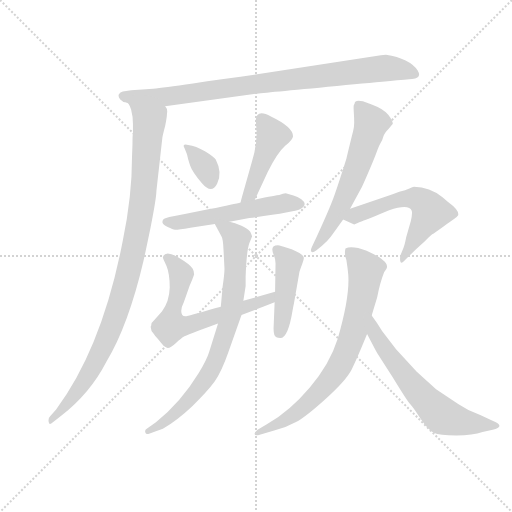
t = 0.00 s
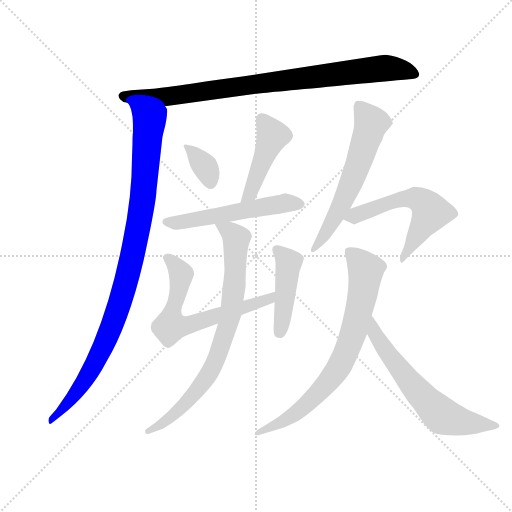
t = 1.92 s
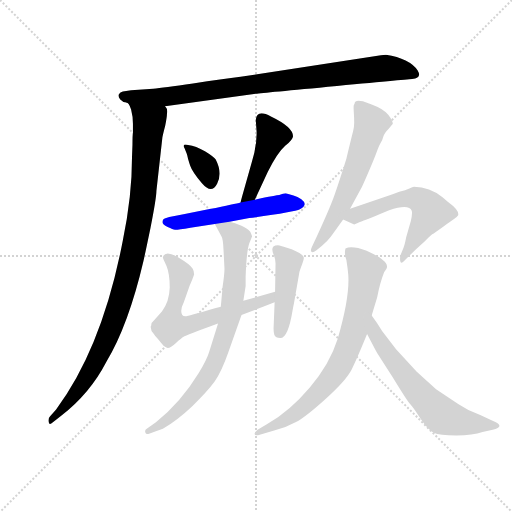
t = 3.83 s
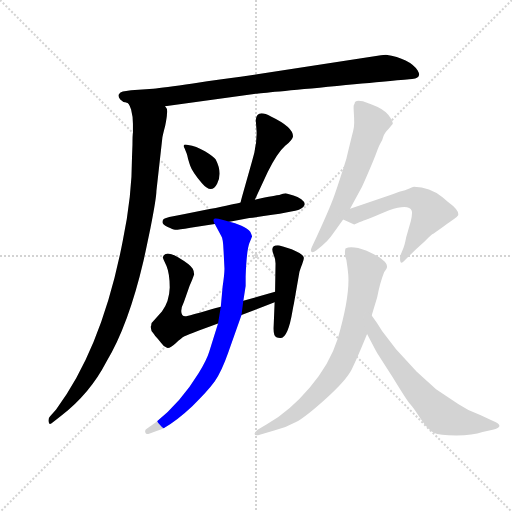
t = 5.75 s
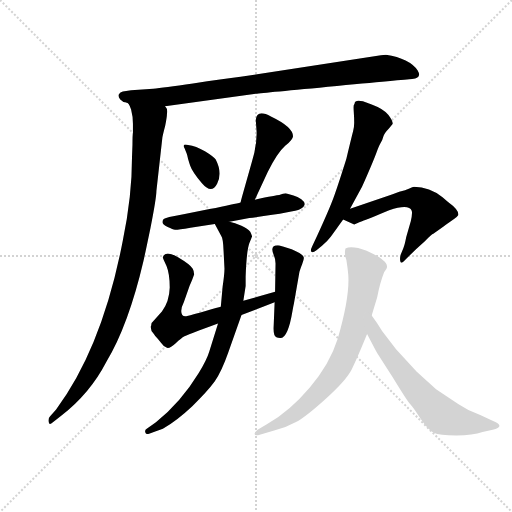
t = 7.66 s
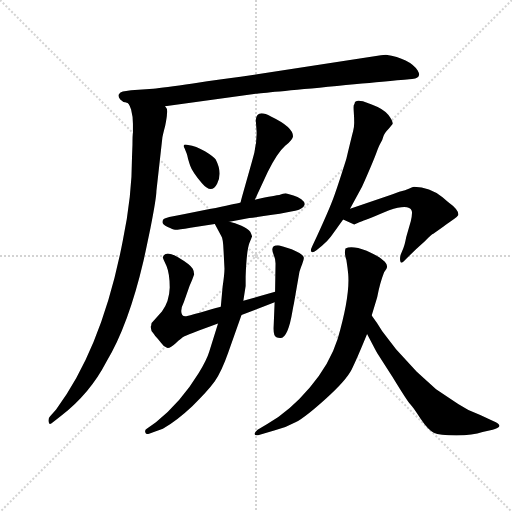
t = 9.58 s

The animated SVG that drew these frames (rendered in a browser with its animation timeline set to each time). Animation: 12 CSS @keyframes rules; one cycle of 9.58 s.

<svg version="1.1" viewBox="0 0 1024 1024" xmlns="http://www.w3.org/2000/svg">
  <g stroke="lightgray" stroke-dasharray="1,1" stroke-width="1" transform="scale(4, 4)">
    <line x1="0" y1="0" x2="256" y2="256"></line>
    <line x1="256" y1="0" x2="0" y2="256"></line>
    <line x1="128" y1="0" x2="128" y2="256"></line>
    <line x1="0" y1="128" x2="256" y2="128"></line>
  </g>
  <g transform="scale(0.92, -0.92) translate(60, -850)">
    <style type="text/css">
      
        @keyframes keyframes0 {
          from {
            stroke: blue;
            stroke-dashoffset: 894;
            stroke-width: 128;
          }
          74% {
            animation-timing-function: step-end;
            stroke: blue;
            stroke-dashoffset: 0;
            stroke-width: 128;
          }
          to {
            stroke: black;
            stroke-width: 1024;
          }
        }
        #make-me-a-hanzi-animation-0 {
          animation: keyframes0 0.9775390625s both;
          animation-delay: 0s;
          animation-timing-function: linear;
        }
      
        @keyframes keyframes1 {
          from {
            stroke: blue;
            stroke-dashoffset: 1005;
            stroke-width: 128;
          }
          77% {
            animation-timing-function: step-end;
            stroke: blue;
            stroke-dashoffset: 0;
            stroke-width: 128;
          }
          to {
            stroke: black;
            stroke-width: 1024;
          }
        }
        #make-me-a-hanzi-animation-1 {
          animation: keyframes1 1.06787109375s both;
          animation-delay: 0.9775390625s;
          animation-timing-function: linear;
        }
      
        @keyframes keyframes2 {
          from {
            stroke: blue;
            stroke-dashoffset: 343;
            stroke-width: 128;
          }
          53% {
            animation-timing-function: step-end;
            stroke: blue;
            stroke-dashoffset: 0;
            stroke-width: 128;
          }
          to {
            stroke: black;
            stroke-width: 1024;
          }
        }
        #make-me-a-hanzi-animation-2 {
          animation: keyframes2 0.5291341145833334s both;
          animation-delay: 2.04541015625s;
          animation-timing-function: linear;
        }
      
        @keyframes keyframes3 {
          from {
            stroke: blue;
            stroke-dashoffset: 454;
            stroke-width: 128;
          }
          60% {
            animation-timing-function: step-end;
            stroke: blue;
            stroke-dashoffset: 0;
            stroke-width: 128;
          }
          to {
            stroke: black;
            stroke-width: 1024;
          }
        }
        #make-me-a-hanzi-animation-3 {
          animation: keyframes3 0.6194661458333334s both;
          animation-delay: 2.5745442708333335s;
          animation-timing-function: linear;
        }
      
        @keyframes keyframes4 {
          from {
            stroke: blue;
            stroke-dashoffset: 548;
            stroke-width: 128;
          }
          64% {
            animation-timing-function: step-end;
            stroke: blue;
            stroke-dashoffset: 0;
            stroke-width: 128;
          }
          to {
            stroke: black;
            stroke-width: 1024;
          }
        }
        #make-me-a-hanzi-animation-4 {
          animation: keyframes4 0.6959635416666666s both;
          animation-delay: 3.194010416666667s;
          animation-timing-function: linear;
        }
      
        @keyframes keyframes5 {
          from {
            stroke: blue;
            stroke-dashoffset: 654;
            stroke-width: 128;
          }
          68% {
            animation-timing-function: step-end;
            stroke: blue;
            stroke-dashoffset: 0;
            stroke-width: 128;
          }
          to {
            stroke: black;
            stroke-width: 1024;
          }
        }
        #make-me-a-hanzi-animation-5 {
          animation: keyframes5 0.7822265625s both;
          animation-delay: 3.8899739583333335s;
          animation-timing-function: linear;
        }
      
        @keyframes keyframes6 {
          from {
            stroke: blue;
            stroke-dashoffset: 443;
            stroke-width: 128;
          }
          59% {
            animation-timing-function: step-end;
            stroke: blue;
            stroke-dashoffset: 0;
            stroke-width: 128;
          }
          to {
            stroke: black;
            stroke-width: 1024;
          }
        }
        #make-me-a-hanzi-animation-6 {
          animation: keyframes6 0.6105143229166666s both;
          animation-delay: 4.672200520833334s;
          animation-timing-function: linear;
        }
      
        @keyframes keyframes7 {
          from {
            stroke: blue;
            stroke-dashoffset: 793;
            stroke-width: 128;
          }
          72% {
            animation-timing-function: step-end;
            stroke: blue;
            stroke-dashoffset: 0;
            stroke-width: 128;
          }
          to {
            stroke: black;
            stroke-width: 1024;
          }
        }
        #make-me-a-hanzi-animation-7 {
          animation: keyframes7 0.8953450520833334s both;
          animation-delay: 5.282714843750001s;
          animation-timing-function: linear;
        }
      
        @keyframes keyframes8 {
          from {
            stroke: blue;
            stroke-dashoffset: 606;
            stroke-width: 128;
          }
          66% {
            animation-timing-function: step-end;
            stroke: blue;
            stroke-dashoffset: 0;
            stroke-width: 128;
          }
          to {
            stroke: black;
            stroke-width: 1024;
          }
        }
        #make-me-a-hanzi-animation-8 {
          animation: keyframes8 0.7431640625s both;
          animation-delay: 6.178059895833334s;
          animation-timing-function: linear;
        }
      
        @keyframes keyframes9 {
          from {
            stroke: blue;
            stroke-dashoffset: 576;
            stroke-width: 128;
          }
          65% {
            animation-timing-function: step-end;
            stroke: blue;
            stroke-dashoffset: 0;
            stroke-width: 128;
          }
          to {
            stroke: black;
            stroke-width: 1024;
          }
        }
        #make-me-a-hanzi-animation-9 {
          animation: keyframes9 0.71875s both;
          animation-delay: 6.921223958333334s;
          animation-timing-function: linear;
        }
      
        @keyframes keyframes10 {
          from {
            stroke: blue;
            stroke-dashoffset: 762;
            stroke-width: 128;
          }
          71% {
            animation-timing-function: step-end;
            stroke: blue;
            stroke-dashoffset: 0;
            stroke-width: 128;
          }
          to {
            stroke: black;
            stroke-width: 1024;
          }
        }
        #make-me-a-hanzi-animation-10 {
          animation: keyframes10 0.8701171875s both;
          animation-delay: 7.639973958333334s;
          animation-timing-function: linear;
        }
      
        @keyframes keyframes11 {
          from {
            stroke: blue;
            stroke-dashoffset: 636;
            stroke-width: 128;
          }
          67% {
            animation-timing-function: step-end;
            stroke: blue;
            stroke-dashoffset: 0;
            stroke-width: 128;
          }
          to {
            stroke: black;
            stroke-width: 1024;
          }
        }
        #make-me-a-hanzi-animation-11 {
          animation: keyframes11 0.767578125s both;
          animation-delay: 8.510091145833334s;
          animation-timing-function: linear;
        }
      
    </style>
    
      <path d="M 299 619 L 496 646 Q 512 648 672.5 663 Q 833 678 836 678 Q 858 680 848 697 Q 830 723 779 731 Q 770 731 768 730 L 463 683 Q 425 678 359.5 668.5 Q 294 659 273 657 L 225 654 L 207 651 Q 201 650 198.5 645 Q 196 640 201.5 633.5 Q 207 627 215 627 L 299 619 Z" fill="lightgray"></path>
    
      <path d="M 227 509 Q 227 423 207 327 Q 162 94 62 -40 L 49 -55 Q 44 -60 46 -68 Q 47 -75 55 -68 L 73 -54 Q 136 -5 171 63 Q 219 142 252 283 Q 253 287 267 354 Q 280 420 280 435 L 293 551 Q 294 557 299 576 Q 303 595 303 603 Q 305 613 299 619 C 294 649 201 653 215 627 Q 220 627 225 612 Q 229 597 229 581 L 229 561 Q 228 556 228 536 L 227 509 Z" fill="lightgray"></path>
    
      <path d="M 341 528 L 346 516 Q 347 513 348 508 Q 349 503 353.5 489.5 Q 358 476 379 451.5 Q 400 427 412 450.5 Q 424 474 409 503 Q 405 509 385.5 521 Q 366 533 349 535 Q 335 538 341 528 Z" fill="lightgray"></path>
    
      <path d="M 494 416 L 522 476 Q 543 518 560 533 Q 577 547 577 554 Q 577 574 529 597 Q 498 614 496 589 L 498 561 Q 498 532 487 496 L 466 422 Q 464 415 463 410 C 456 381 481 389 494 416 Z" fill="lightgray"></path>
    
      <path d="M 439 368 L 482 376 Q 581 389 592 395 Q 611 405 595 417 Q 587 423 578 425 L 561 430 Q 556 430 547 426 Q 542 426 494 416 L 463 410 Q 452 407 395.5 395.5 Q 339 384 308 378 L 298 375 Q 293 373 293 367.5 Q 293 362 304.5 356.5 Q 316 351 320.5 350.5 Q 325 350 354 355 L 407 363 L 439 368 Z" fill="lightgray"></path>
    
      <path d="M 420 183 Q 415 182 387 174 Q 359 166 347 163 Q 334 160 334 174 Q 334 182 340 194 L 352 228 Q 358 241 362 253 Q 362 261 359 266 Q 354 275 327 291 Q 299 307 294 291 Q 294 289 302 272 Q 309 255 309 225 Q 308 194 292 173 L 275 154 Q 268 148 269 143 Q 267 141 268 137 Q 269 133 269 132 Q 269 130 272 127 Q 275 123 276 122 Q 277 120 280 117 Q 283 114 290 105 Q 296 96 303 94 Q 309 92 322 104 Q 334 115 341 119 Q 347 122 371 131 L 414 147 L 465 165 L 537 193 C 565 204 567 224 538 216 L 469 196 L 420 183 Z" fill="lightgray"></path>
    
      <path d="M 537 193 L 535 143 Q 534 128 536.5 121.5 Q 539 115 549 115 Q 566 114 576 175 Q 578 186 579 190 L 591 259 Q 592 263 597 276 Q 602 289 600 291 Q 601 296 574 308 L 555 314 Q 546 317 544 317 Q 525 317 536 293 Q 539 287 539 277 L 538 216 L 537 193 Z" fill="lightgray"></path>
    
      <path d="M 428 266 Q 428 255 424 227 L 420 183 L 414 147 L 395 86 Q 390 69 372 39 Q 333 -25 279 -68 L 259 -82 Q 254 -85 256 -90 Q 257 -95 264 -93 L 294 -82 Q 324 -65 358 -33 Q 391 -1 407 21 Q 422 43 436 83 L 465 165 L 469 196 L 474 228 L 474 249 Q 476 305 482 321 Q 487 334 488 336 Q 488 337 484 346 Q 479 352 465 359 Q 450 366 439 368 C 410 377 398 380 407 363 L 421 337 Q 425 332 426 305 L 428 266 Z" fill="lightgray"></path>
    
      <path d="M 701 396 L 727 444 Q 750 496 757.5 516 Q 765 536 768 540 Q 771 544 773 552 Q 775 560 785 570 L 794 581 Q 794 587 784.5 600 Q 775 613 748 623 L 729 630 Q 711 634 711 625 Q 710 624 710 623 Q 708 623 709 608 Q 710 593 710 583 Q 710 573 707.5 564 Q 705 555 693 505 Q 678 457 667 425.5 Q 656 394 619 315 Q 614 305 617 302.5 Q 620 300 628 306 L 640 316 Q 652 326 659 335.5 Q 666 345 686 373 L 701 396 Z" fill="lightgray"></path>
    
      <path d="M 927 374 Q 934 378 936 382 Q 939 393 914 411 L 902 421 Q 874 444 840 444 Q 837 444 830 440 Q 822 436 808 433 L 792 427 L 701 396 C 673 386 664 383 686 373 L 710 362 Q 714 364 727 369 Q 740 374 786 393 Q 829 407 835 392 Q 837 387 833 369 L 823 334 Q 820 318 817 311 L 811 296 Q 809 290 810 283 Q 811 275 819 283 Q 839 304 863 325 Q 879 342 882 342 L 905 358 Q 908 361 917 367 L 927 374 Z" fill="lightgray"></path>
    
      <path d="M 748 164 L 760 204 Q 766 235 775 258 Q 781 267 781 268 Q 783 277 772 285 Q 765 292 737 305 Q 705 317 691 310 Q 688 298 693 285 Q 696 266 697 254 Q 701 206 674 113 Q 657 59 613.5 7.5 Q 570 -44 521 -72 L 500 -84 Q 493 -90 493.5 -93.5 Q 494 -97 501 -96 L 536 -86 Q 561 -80 583.5 -67.5 Q 606 -55 649.5 -15.5 Q 693 24 704.5 47 Q 716 70 738 124 L 748 164 Z" fill="lightgray"></path>
    
      <path d="M 738 124 L 758 86 Q 759 84 793 31 Q 826 -23 832 -29 Q 838 -35 854 -60 Q 870 -84 883 -91 Q 895 -97 932 -97 Q 968 -96 989 -89 L 1011 -84 Q 1040 -77 1012 -65 L 984 -52 Q 958 -43 936 -28 L 888 4 L 846 42 L 801 91 L 771 130 Q 760 148 748 164 C 730 188 724 151 738 124 Z" fill="lightgray"></path>
    
    
      <clipPath id="make-me-a-hanzi-clip-0">
        <path d="M 299 619 L 496 646 Q 512 648 672.5 663 Q 833 678 836 678 Q 858 680 848 697 Q 830 723 779 731 Q 770 731 768 730 L 463 683 Q 425 678 359.5 668.5 Q 294 659 273 657 L 225 654 L 207 651 Q 201 650 198.5 645 Q 196 640 201.5 633.5 Q 207 627 215 627 L 299 619 Z"></path>
      </clipPath>
      <path clip-path="url(#make-me-a-hanzi-clip-0)" d="M 208 641 L 294 639 L 765 701 L 812 699 L 840 689" fill="none" id="make-me-a-hanzi-animation-0" stroke-dasharray="766 1532" stroke-linecap="round"></path>
    
      <clipPath id="make-me-a-hanzi-clip-1">
        <path d="M 227 509 Q 227 423 207 327 Q 162 94 62 -40 L 49 -55 Q 44 -60 46 -68 Q 47 -75 55 -68 L 73 -54 Q 136 -5 171 63 Q 219 142 252 283 Q 253 287 267 354 Q 280 420 280 435 L 293 551 Q 294 557 299 576 Q 303 595 303 603 Q 305 613 299 619 C 294 649 201 653 215 627 Q 220 627 225 612 Q 229 597 229 581 L 229 561 Q 228 556 228 536 L 227 509 Z"></path>
      </clipPath>
      <path clip-path="url(#make-me-a-hanzi-clip-1)" d="M 226 619 L 264 587 L 264 576 L 246 388 L 212 228 L 172 113 L 135 40 L 84 -30 L 51 -62" fill="none" id="make-me-a-hanzi-animation-1" stroke-dasharray="877 1754" stroke-linecap="round"></path>
    
      <clipPath id="make-me-a-hanzi-clip-2">
        <path d="M 341 528 L 346 516 Q 347 513 348 508 Q 349 503 353.5 489.5 Q 358 476 379 451.5 Q 400 427 412 450.5 Q 424 474 409 503 Q 405 509 385.5 521 Q 366 533 349 535 Q 335 538 341 528 Z"></path>
      </clipPath>
      <path clip-path="url(#make-me-a-hanzi-clip-2)" d="M 351 525 L 387 486 L 398 454" fill="none" id="make-me-a-hanzi-animation-2" stroke-dasharray="215 430" stroke-linecap="round"></path>
    
      <clipPath id="make-me-a-hanzi-clip-3">
        <path d="M 494 416 L 522 476 Q 543 518 560 533 Q 577 547 577 554 Q 577 574 529 597 Q 498 614 496 589 L 498 561 Q 498 532 487 496 L 466 422 Q 464 415 463 410 C 456 381 481 389 494 416 Z"></path>
      </clipPath>
      <path clip-path="url(#make-me-a-hanzi-clip-3)" d="M 509 591 L 532 554 L 484 428 L 470 415" fill="none" id="make-me-a-hanzi-animation-3" stroke-dasharray="326 652" stroke-linecap="round"></path>
    
      <clipPath id="make-me-a-hanzi-clip-4">
        <path d="M 439 368 L 482 376 Q 581 389 592 395 Q 611 405 595 417 Q 587 423 578 425 L 561 430 Q 556 430 547 426 Q 542 426 494 416 L 463 410 Q 452 407 395.5 395.5 Q 339 384 308 378 L 298 375 Q 293 373 293 367.5 Q 293 362 304.5 356.5 Q 316 351 320.5 350.5 Q 325 350 354 355 L 407 363 L 439 368 Z"></path>
      </clipPath>
      <path clip-path="url(#make-me-a-hanzi-clip-4)" d="M 303 366 L 559 409 L 591 406" fill="none" id="make-me-a-hanzi-animation-4" stroke-dasharray="420 840" stroke-linecap="round"></path>
    
      <clipPath id="make-me-a-hanzi-clip-5">
        <path d="M 420 183 Q 415 182 387 174 Q 359 166 347 163 Q 334 160 334 174 Q 334 182 340 194 L 352 228 Q 358 241 362 253 Q 362 261 359 266 Q 354 275 327 291 Q 299 307 294 291 Q 294 289 302 272 Q 309 255 309 225 Q 308 194 292 173 L 275 154 Q 268 148 269 143 Q 267 141 268 137 Q 269 133 269 132 Q 269 130 272 127 Q 275 123 276 122 Q 277 120 280 117 Q 283 114 290 105 Q 296 96 303 94 Q 309 92 322 104 Q 334 115 341 119 Q 347 122 371 131 L 414 147 L 465 165 L 537 193 C 565 204 567 224 538 216 L 469 196 L 420 183 Z"></path>
      </clipPath>
      <path clip-path="url(#make-me-a-hanzi-clip-5)" d="M 302 290 L 324 270 L 333 248 L 311 141 L 344 142 L 454 176 L 526 200 L 532 210" fill="none" id="make-me-a-hanzi-animation-5" stroke-dasharray="526 1052" stroke-linecap="round"></path>
    
      <clipPath id="make-me-a-hanzi-clip-6">
        <path d="M 537 193 L 535 143 Q 534 128 536.5 121.5 Q 539 115 549 115 Q 566 114 576 175 Q 578 186 579 190 L 591 259 Q 592 263 597 276 Q 602 289 600 291 Q 601 296 574 308 L 555 314 Q 546 317 544 317 Q 525 317 536 293 Q 539 287 539 277 L 538 216 L 537 193 Z"></path>
      </clipPath>
      <path clip-path="url(#make-me-a-hanzi-clip-6)" d="M 544 304 L 568 280 L 548 128" fill="none" id="make-me-a-hanzi-animation-6" stroke-dasharray="315 630" stroke-linecap="round"></path>
    
      <clipPath id="make-me-a-hanzi-clip-7">
        <path d="M 428 266 Q 428 255 424 227 L 420 183 L 414 147 L 395 86 Q 390 69 372 39 Q 333 -25 279 -68 L 259 -82 Q 254 -85 256 -90 Q 257 -95 264 -93 L 294 -82 Q 324 -65 358 -33 Q 391 -1 407 21 Q 422 43 436 83 L 465 165 L 469 196 L 474 228 L 474 249 Q 476 305 482 321 Q 487 334 488 336 Q 488 337 484 346 Q 479 352 465 359 Q 450 366 439 368 C 410 377 398 380 407 363 L 421 337 Q 425 332 426 305 L 428 266 Z"></path>
      </clipPath>
      <path clip-path="url(#make-me-a-hanzi-clip-7)" d="M 413 358 L 440 347 L 453 330 L 449 226 L 441 166 L 425 110 L 399 45 L 373 8 L 313 -56 L 261 -88" fill="none" id="make-me-a-hanzi-animation-7" stroke-dasharray="665 1330" stroke-linecap="round"></path>
    
      <clipPath id="make-me-a-hanzi-clip-8">
        <path d="M 701 396 L 727 444 Q 750 496 757.5 516 Q 765 536 768 540 Q 771 544 773 552 Q 775 560 785 570 L 794 581 Q 794 587 784.5 600 Q 775 613 748 623 L 729 630 Q 711 634 711 625 Q 710 624 710 623 Q 708 623 709 608 Q 710 593 710 583 Q 710 573 707.5 564 Q 705 555 693 505 Q 678 457 667 425.5 Q 656 394 619 315 Q 614 305 617 302.5 Q 620 300 628 306 L 640 316 Q 652 326 659 335.5 Q 666 345 686 373 L 701 396 Z"></path>
      </clipPath>
      <path clip-path="url(#make-me-a-hanzi-clip-8)" d="M 722 621 L 747 583 L 733 535 L 686 412 L 639 328 L 621 308" fill="none" id="make-me-a-hanzi-animation-8" stroke-dasharray="478 956" stroke-linecap="round"></path>
    
      <clipPath id="make-me-a-hanzi-clip-9">
        <path d="M 927 374 Q 934 378 936 382 Q 939 393 914 411 L 902 421 Q 874 444 840 444 Q 837 444 830 440 Q 822 436 808 433 L 792 427 L 701 396 C 673 386 664 383 686 373 L 710 362 Q 714 364 727 369 Q 740 374 786 393 Q 829 407 835 392 Q 837 387 833 369 L 823 334 Q 820 318 817 311 L 811 296 Q 809 290 810 283 Q 811 275 819 283 Q 839 304 863 325 Q 879 342 882 342 L 905 358 Q 908 361 917 367 L 927 374 Z"></path>
      </clipPath>
      <path clip-path="url(#make-me-a-hanzi-clip-9)" d="M 694 376 L 819 418 L 845 419 L 862 409 L 876 387 L 814 289" fill="none" id="make-me-a-hanzi-animation-9" stroke-dasharray="448 896" stroke-linecap="round"></path>
    
      <clipPath id="make-me-a-hanzi-clip-10">
        <path d="M 748 164 L 760 204 Q 766 235 775 258 Q 781 267 781 268 Q 783 277 772 285 Q 765 292 737 305 Q 705 317 691 310 Q 688 298 693 285 Q 696 266 697 254 Q 701 206 674 113 Q 657 59 613.5 7.5 Q 570 -44 521 -72 L 500 -84 Q 493 -90 493.5 -93.5 Q 494 -97 501 -96 L 536 -86 Q 561 -80 583.5 -67.5 Q 606 -55 649.5 -15.5 Q 693 24 704.5 47 Q 716 70 738 124 L 748 164 Z"></path>
      </clipPath>
      <path clip-path="url(#make-me-a-hanzi-clip-10)" d="M 698 303 L 735 262 L 715 151 L 683 63 L 653 19 L 606 -30 L 540 -75 L 499 -90" fill="none" id="make-me-a-hanzi-animation-10" stroke-dasharray="634 1268" stroke-linecap="round"></path>
    
      <clipPath id="make-me-a-hanzi-clip-11">
        <path d="M 738 124 L 758 86 Q 759 84 793 31 Q 826 -23 832 -29 Q 838 -35 854 -60 Q 870 -84 883 -91 Q 895 -97 932 -97 Q 968 -96 989 -89 L 1011 -84 Q 1040 -77 1012 -65 L 984 -52 Q 958 -43 936 -28 L 888 4 L 846 42 L 801 91 L 771 130 Q 760 148 748 164 C 730 188 724 151 738 124 Z"></path>
      </clipPath>
      <path clip-path="url(#make-me-a-hanzi-clip-11)" d="M 749 157 L 755 125 L 770 100 L 819 33 L 899 -52 L 954 -69 L 1015 -75" fill="none" id="make-me-a-hanzi-animation-11" stroke-dasharray="508 1016" stroke-linecap="round"></path>
    
  </g>
</svg>
